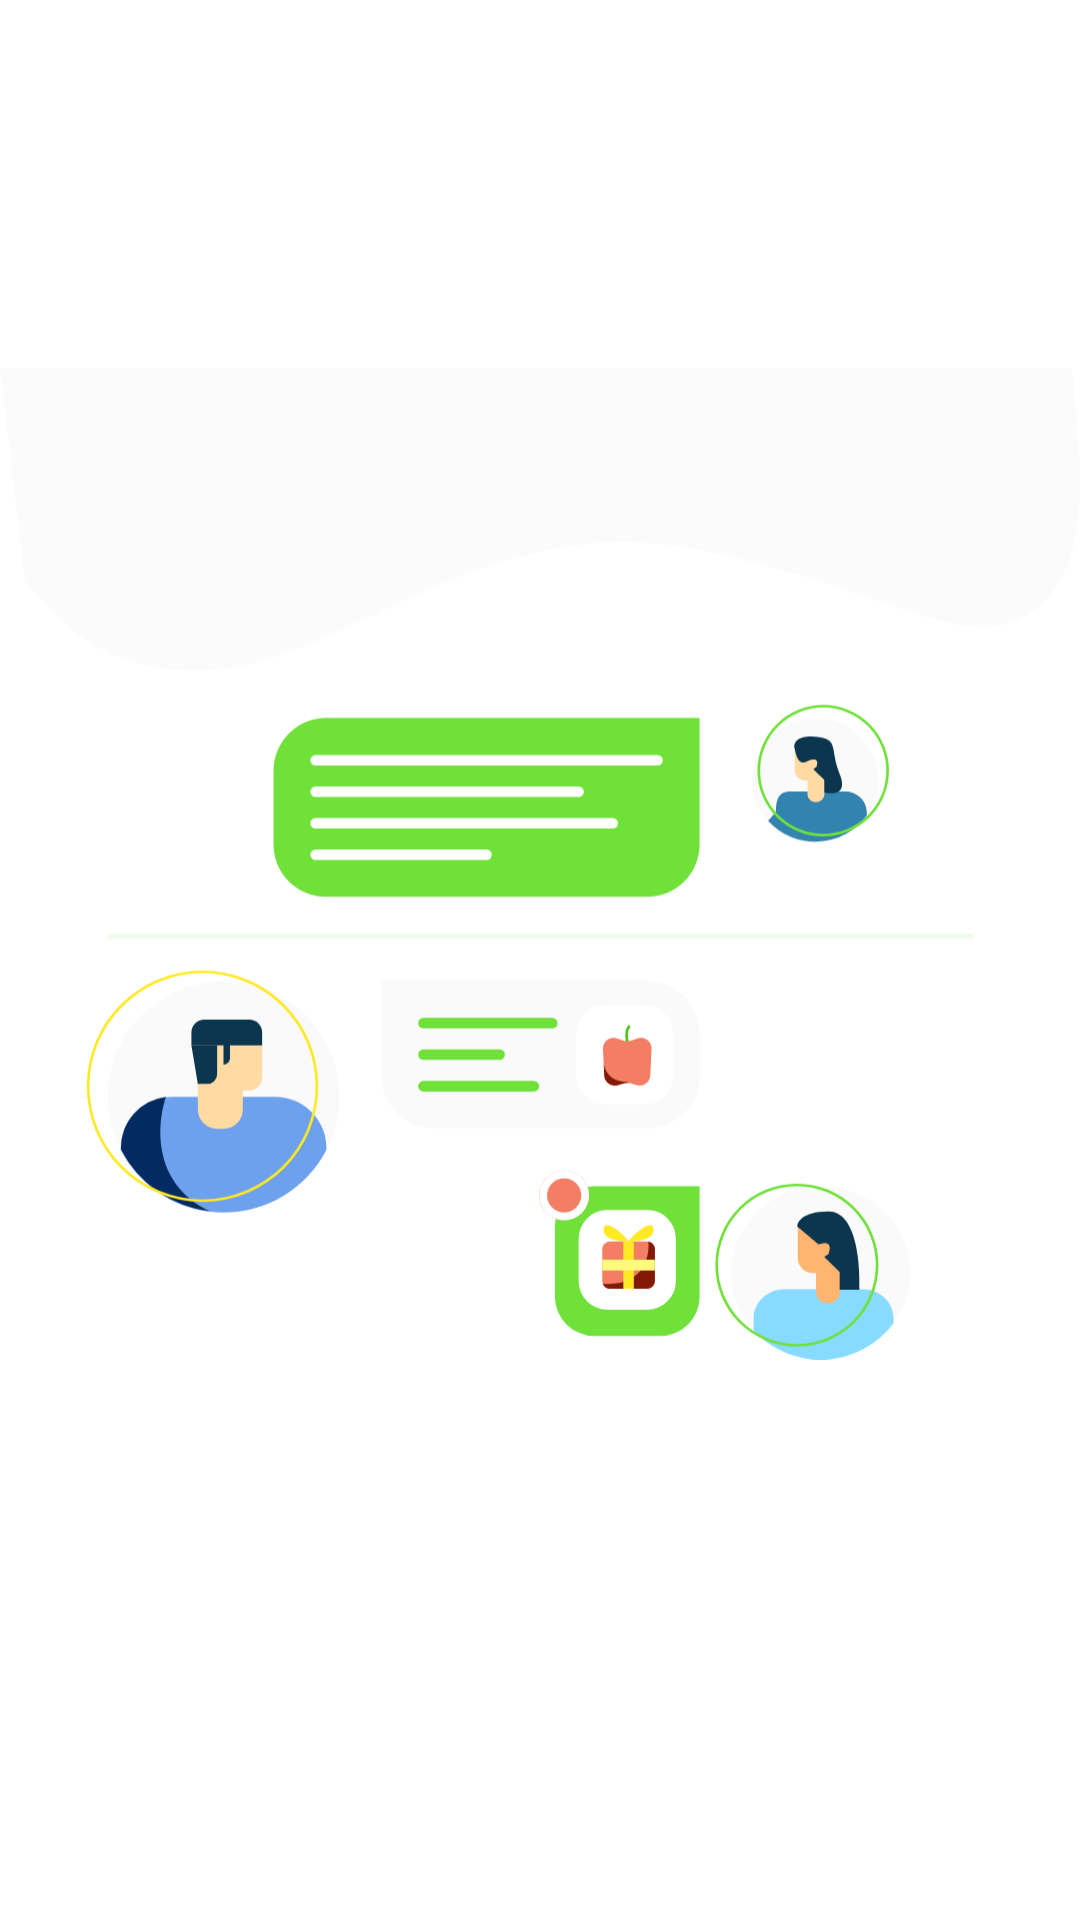

The Android layout XML behind this screen, and the referenced resources:
<!-- AndroidManifest.xml: application theme Theme.FLOWERSPECIESUSINGPATTERNRECOGNITIONANDNEURALNETWORKS -->
<!-- res/layout/welcome_three.xml -->
<?xml version="1.0" encoding="utf-8"?>
<LinearLayout xmlns:android="http://schemas.android.com/apk/res/android"
    android:layout_width="match_parent"
    android:layout_height="match_parent"
    android:background="#FFFFFF"
    android:orientation="vertical">

    <LinearLayout
        android:layout_width="match_parent"
        android:layout_height="0dp"
        android:layout_weight="90"
        android:orientation="vertical">

        <ImageView
            android:id="@+id/imageView"
            android:layout_width="match_parent"
            android:layout_height="match_parent"
            android:src="@drawable/ic_welcome_slide_three" />
    </LinearLayout>


    <LinearLayout
        android:layout_width="match_parent"
        android:layout_height="0dp"
        android:layout_weight="10"
        android:orientation="vertical">

        <TextView
            android:layout_width="match_parent"
            android:layout_height="wrap_content"
            android:layout_below="@+id/imageView"
            android:layout_centerHorizontal="true"
            android:layout_marginTop="32dp"
            android:text="VIDEO"
            android:textColor="@android:color/white"
            android:textSize="50dp"
            android:textStyle="bold" />
    </LinearLayout>
</LinearLayout>
<!-- resources referenced by this layout -->
<resources>
  <!-- drawable ic_welcome_slide_three: vector/xml drawable (drawable, 8380 chars, omitted) -->
  <style name="Theme.FLOWERSPECIESUSINGPATTERNRECOGNITIONANDNEURALNETWORKS" parent="Theme.MaterialComponents.DayNight.DarkActionBar">
          
          <item name="colorPrimary">@color/purple_500</item>
          <item name="colorPrimaryVariant">@color/purple_700</item>
          <item name="colorOnPrimary">@color/white</item>
          
          <item name="colorSecondary">@color/teal_200</item>
          <item name="colorSecondaryVariant">@color/teal_700</item>
          <item name="colorOnSecondary">@color/black</item>
          
          <item name="android:statusBarColor" tools:targetApi="l">?attr/colorPrimaryVariant</item>
          
      </style>
  <color name="purple_500">#FF6200EE</color>
  <color name="purple_700">#FF3700B3</color>
  <color name="white">#FFFFFFFF</color>
  <color name="teal_200">#FF03DAC5</color>
  <color name="teal_700">#FF018786</color>
  <color name="black">#FF000000</color>
</resources>
